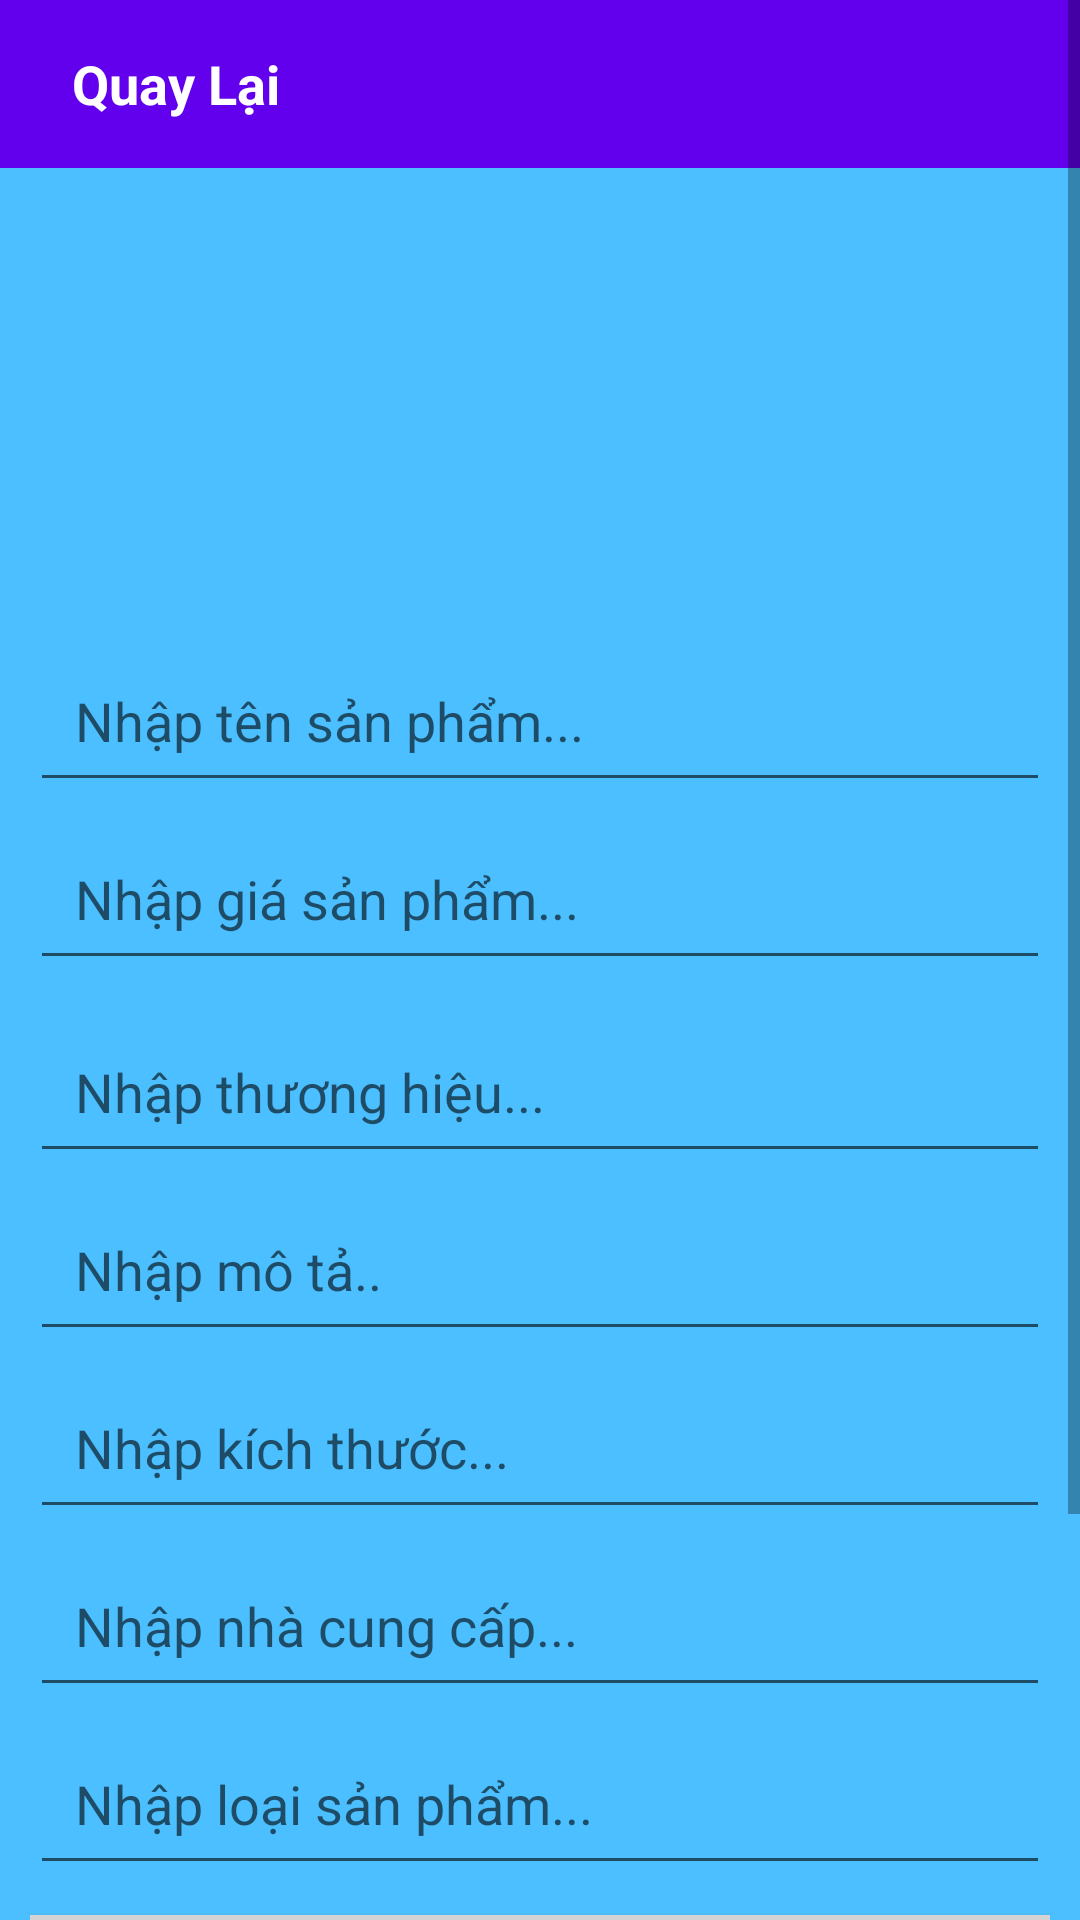

Layout XML and referenced resources for this Android screen:
<!-- AndroidManifest.xml: application theme AppTheme -->
<!-- res/layout/activity_update_item.xml -->
<?xml version="1.0" encoding="utf-8"?>
<ScrollView xmlns:android="http://schemas.android.com/apk/res/android"
    xmlns:app="http://schemas.android.com/apk/res-auto"
    android:id="@+id/additem"
    xmlns:tools="http://schemas.android.com/tools"
    android:layout_width="match_parent"
    android:layout_height="match_parent"
    android:orientation="vertical"
    android:background="@color/Primary"
    tools:context=".UpdateItemActivity">

    <LinearLayout
        android:layout_width="match_parent"
        android:layout_height="match_parent"
        android:orientation="vertical">

        <com.google.android.material.appbar.AppBarLayout
            android:id="@+id/bar"
            android:layout_width="match_parent"
            android:layout_height="wrap_content">

            <androidx.appcompat.widget.Toolbar
                android:id="@+id/toolbar"
                android:layout_width="match_parent"
                android:layout_height="wrap_content">

                <RelativeLayout
                    android:layout_width="wrap_content"
                    android:layout_height="wrap_content">

                    <TextView
                        android:id="@+id/quaylaiadditem"
                        android:layout_width="wrap_content"
                        android:layout_height="wrap_content"
                        android:maxLines="1"
                        android:padding="8dp"
                        android:text="Quay Lại"
                        android:textColor="#fff"
                        android:textSize="18sp"
                        android:textStyle="bold" />

                </RelativeLayout>
            </androidx.appcompat.widget.Toolbar>

        </com.google.android.material.appbar.AppBarLayout>



        <ImageView
            android:id="@+id/select_image"
            android:layout_width="match_parent"
            android:layout_height="120dp"
            android:layout_below="@+id/bar"
            android:layout_centerHorizontal="true"
            android:layout_marginTop="5dp"
            android:layout_marginBottom="20dp"
            android:layout_marginEnd="140dp"
            android:layout_marginStart="140dp"
            android:cropToPadding="false"
            android:scaleType="centerCrop"
            android:src="@drawable/addbtn" />

        <LinearLayout
            android:id="@+id/input"
            android:layout_width="match_parent"
            android:layout_height="wrap_content"
            android:layout_below="@+id/select_image"
            android:layout_marginTop="2dp"
            android:orientation="vertical"
            android:padding="10dp">

            <EditText
                android:id="@+id/tensp"
                android:layout_width="match_parent"
                android:layout_height="wrap_content"
                android:layout_below="@+id/select_image"
                android:layout_marginBottom="5dp"
                android:inputType="textMultiLine"
                android:padding="15dp"
                android:hint="Nhập tên sản phẩm..."/>

            <EditText
                android:id="@+id/giasp"
                android:layout_width="match_parent"
                android:layout_height="wrap_content"
                android:layout_below="@+id/tensp"
                android:inputType="number"
                android:layout_marginBottom="5dp"
                android:padding="15dp"
                android:hint="Nhập giá sản phẩm..."/>

            <EditText
                android:id="@+id/thuonghieusp"
                android:layout_width="match_parent"
                android:layout_height="wrap_content"
                android:layout_below="@+id/giasp"
                android:layout_marginTop="5dp"
                android:padding="15dp"
                android:hint="Nhập thương hiệu..."/>

            <EditText
                android:id="@+id/motasp"
                android:layout_width="match_parent"
                android:layout_height="wrap_content"
                android:layout_below="@+id/thuonghieusp"
                android:layout_marginTop="5dp"
                android:padding="15dp"
                android:hint="Nhập mô tả.."/>

            <EditText
                android:id="@+id/kichthuocsp"
                android:layout_width="match_parent"
                android:layout_height="wrap_content"
                android:layout_below="@+id/motasp"
                android:layout_marginTop="5dp"
                android:padding="15dp"
                android:hint="Nhập kích thước..."/>

            <EditText
                android:id="@+id/nhacungcapsp"
                android:layout_width="match_parent"
                android:layout_height="wrap_content"
                android:layout_below="@+id/kichthuocsp"
                android:layout_marginTop="5dp"
                android:padding="15dp"
                android:hint="Nhập nhà cung cấp..."/>

            <EditText
                android:id="@+id/loaisp"
                android:layout_width="match_parent"
                android:layout_height="wrap_content"
                android:layout_below="@+id/nhacungcapsp"
                android:layout_marginTop="5dp"
                android:padding="15dp"
                android:hint="Nhập loại sản phẩm..."/>

            <Button
                android:id="@+id/btnUpdate"
                android:layout_width="match_parent"
                android:layout_height="wrap_content"
                android:layout_below="@id/nhacungcapsp"
                android:layout_marginTop="10dp"
                android:background="@color/Gray"
                android:padding="5dp"
                android:text="Thay đổi"
                android:textAllCaps="false"
                android:textColor="#24CF11"
                android:textSize="20dp" />

            <Button
                android:id="@+id/btnDelete"
                android:layout_width="match_parent"
                android:layout_height="wrap_content"
                android:layout_below="@id/nhacungcapsp"
                android:layout_marginTop="10dp"
                android:background="@color/Gray"
                android:padding="5dp"
                android:text="Xoá"
                android:textAllCaps="false"
                android:textColor="#24CF11"
                android:textSize="20dp" />

            <TextView
                android:id="@+id/btnHuy"
                android:layout_below="@+id/btnDelete"
                android:layout_width="match_parent"
                android:layout_height="wrap_content"
                android:layout_marginTop="17dp"
                android:clickable="true"
                android:maxLines="1"
                android:padding="8dp"
                android:text="Quay Lại"
                android:textAlignment="center"
                android:textColor="#0E0D0D"
                android:textSize="18sp"
                android:textStyle="bold" />
        </LinearLayout>
    </LinearLayout>
</ScrollView>
<!-- resources referenced by this layout -->
<resources>
  <color name="Gray">#D3D3D3</color>
  <color name="Primary">#4BBFFF</color>
</resources>
